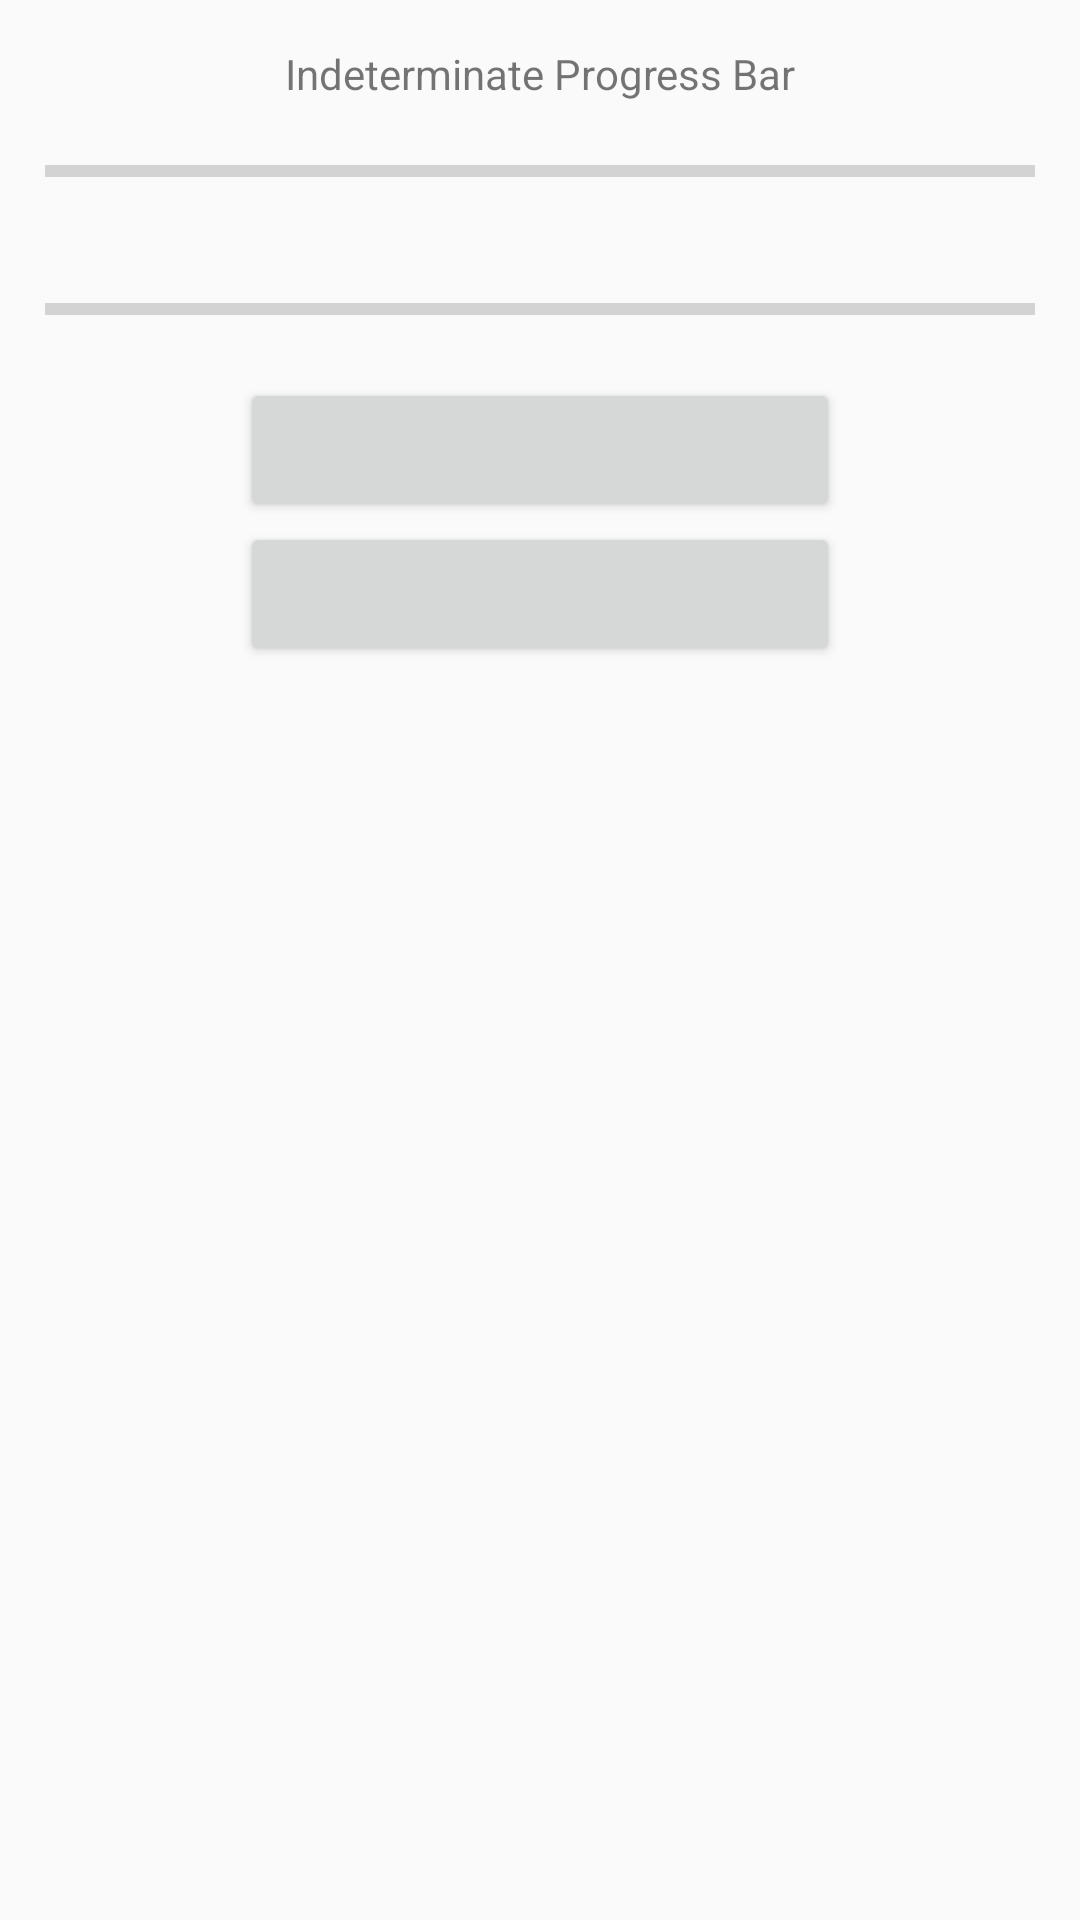

The Android layout XML behind this screen, and the referenced resources:
<!-- AndroidManifest.xml: application theme AppTheme -->
<!-- res/layout/activity_progress.xml -->
<?xml version="1.0" encoding="utf-8"?>
<LinearLayout
        xmlns:android="http://schemas.android.com/apk/res/android"
        xmlns:tools="http://schemas.android.com/tools"
        xmlns:app="http://schemas.android.com/apk/res-auto"
        android:layout_width="match_parent"
        android:layout_height="match_parent"
        android:orientation="vertical"
        tools:context=".Widgets.ProgressBar.ProgressActivity">
    <TextView android:text="Indeterminate Progress Bar"
              android:layout_width="match_parent"
              android:gravity="center"
              android:layout_marginTop="15dp"
              android:layout_height="wrap_content"/>

    <ProgressBar
            android:padding="15dp"
            style="@style/Widget.AppCompat.ProgressBar.Horizontal"
            android:id="@+id/progressBar1"
            android:layout_width="match_parent"
            android:layout_height="wrap_content"/>

    <ProgressBar
            style="@style/Widget.AppCompat.ProgressBar.Horizontal"
            android:padding="15dp"
            android:id="@+id/progressBar2"
            android:layout_width="match_parent"
            android:layout_height="wrap_content"/>
    <Button app:layout_constraintTop_toTopOf="parent"
            android:id="@+id/buttonProgressBar"
            android:layout_gravity="center"
            android:gravity="center"
            android:layout_width="200dp"
            android:layout_height="wrap_content"/>
    <Button app:layout_constraintTop_toTopOf="parent"
            android:id="@+id/buttonProgressDialog"
            android:layout_gravity="center"
            android:gravity="center"
            android:layout_width="200dp"
            android:layout_height="wrap_content"/>
</LinearLayout>
<!-- resources referenced by this layout -->
<resources>
  <style name="AppTheme" parent="Theme.AppCompat.Light.DarkActionBar">
          
          <item name="colorPrimary">@color/colorPrimary</item>
          <item name="colorPrimaryDark">@color/colorPrimaryDark</item>
          <item name="colorAccent">@color/colorAccent</item>
          
          <item name="android:windowContentTransitions">true</item>
      </style>
  <color name="colorPrimary">#1E9259</color>
  <color name="colorPrimaryDark">#21B86F</color>
  <color name="colorAccent">#47BE81</color>
</resources>
